Run: headless pygame with SDL's dummy video driver; simulated clock (each Clock.tick advances the game by its frame time, no real sleeping); random seed 0; keys injected as events and as key.get_pressed() state; mouse plan: one left click at the window centre at the start of phase 2, then a move to the lower-right quarter at the start of phase 3.
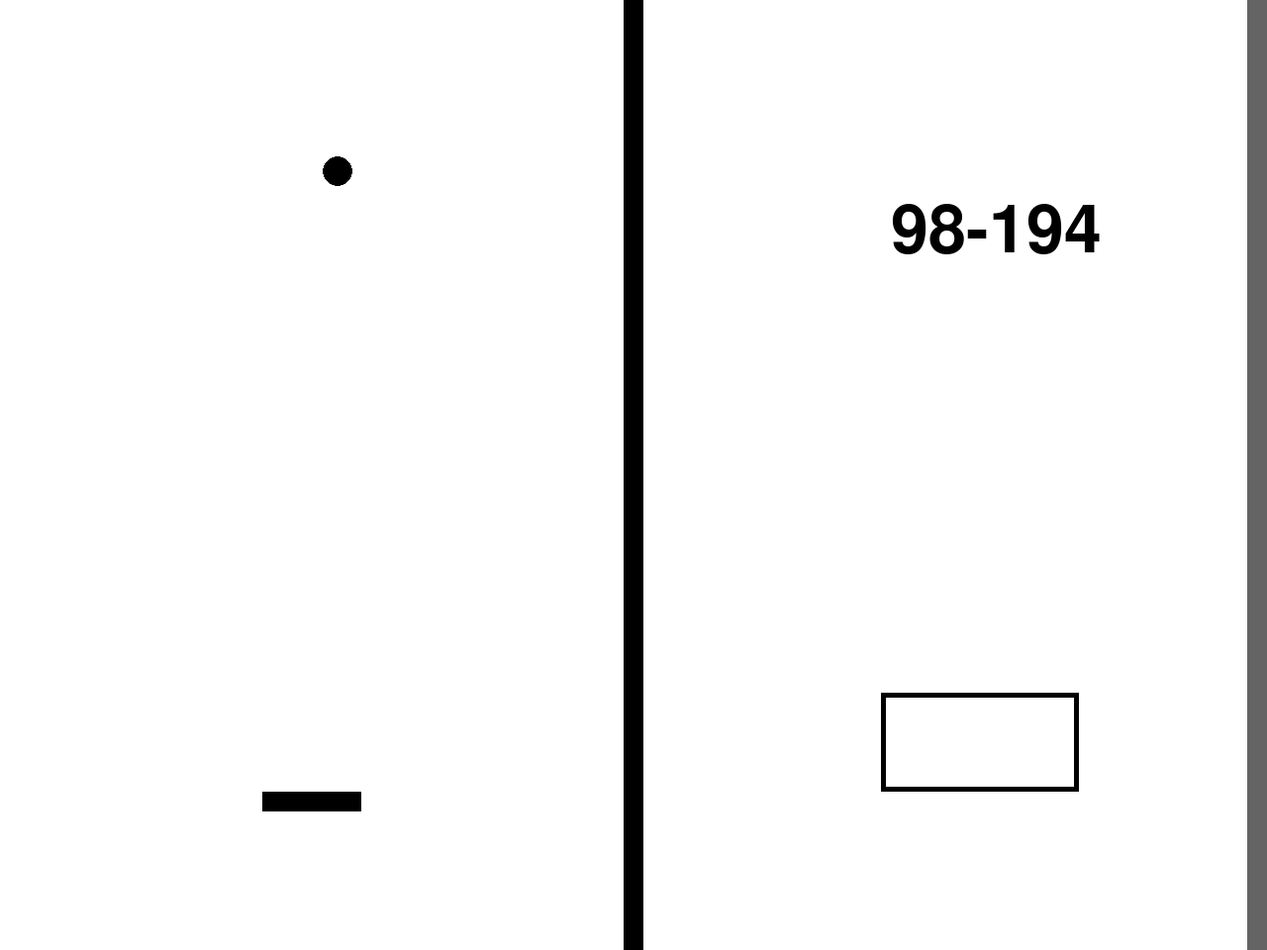
Frame 1 of 4 · flips 1–60 · no input
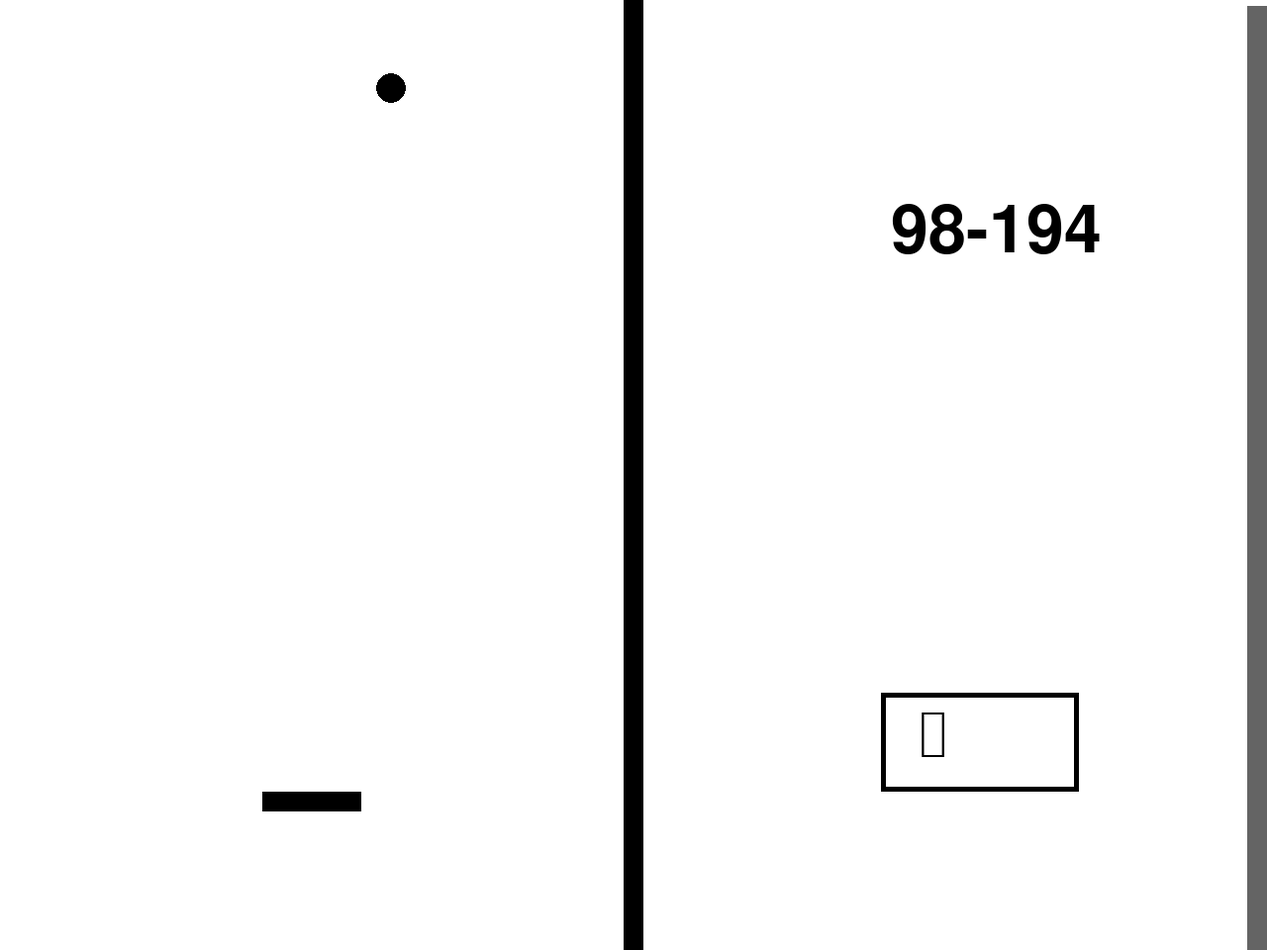
Frame 2 of 4 · flips 61–180 · clicked the window centre · tapped SPACE, RETURN · held RIGHT (→), D
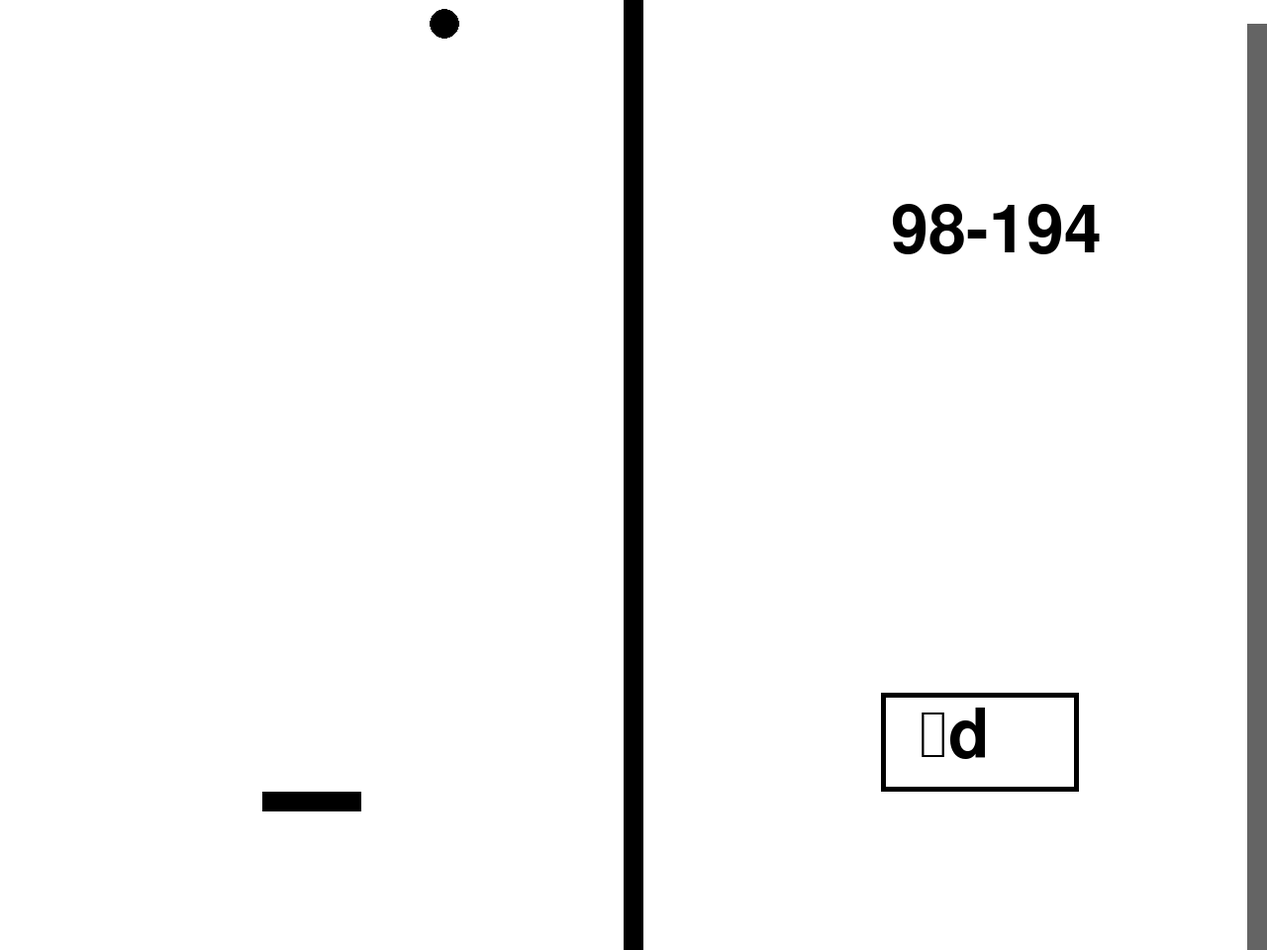
Frame 3 of 4 · flips 181–300 · moved the mouse to the lower-right quarter · held DOWN (↓), S
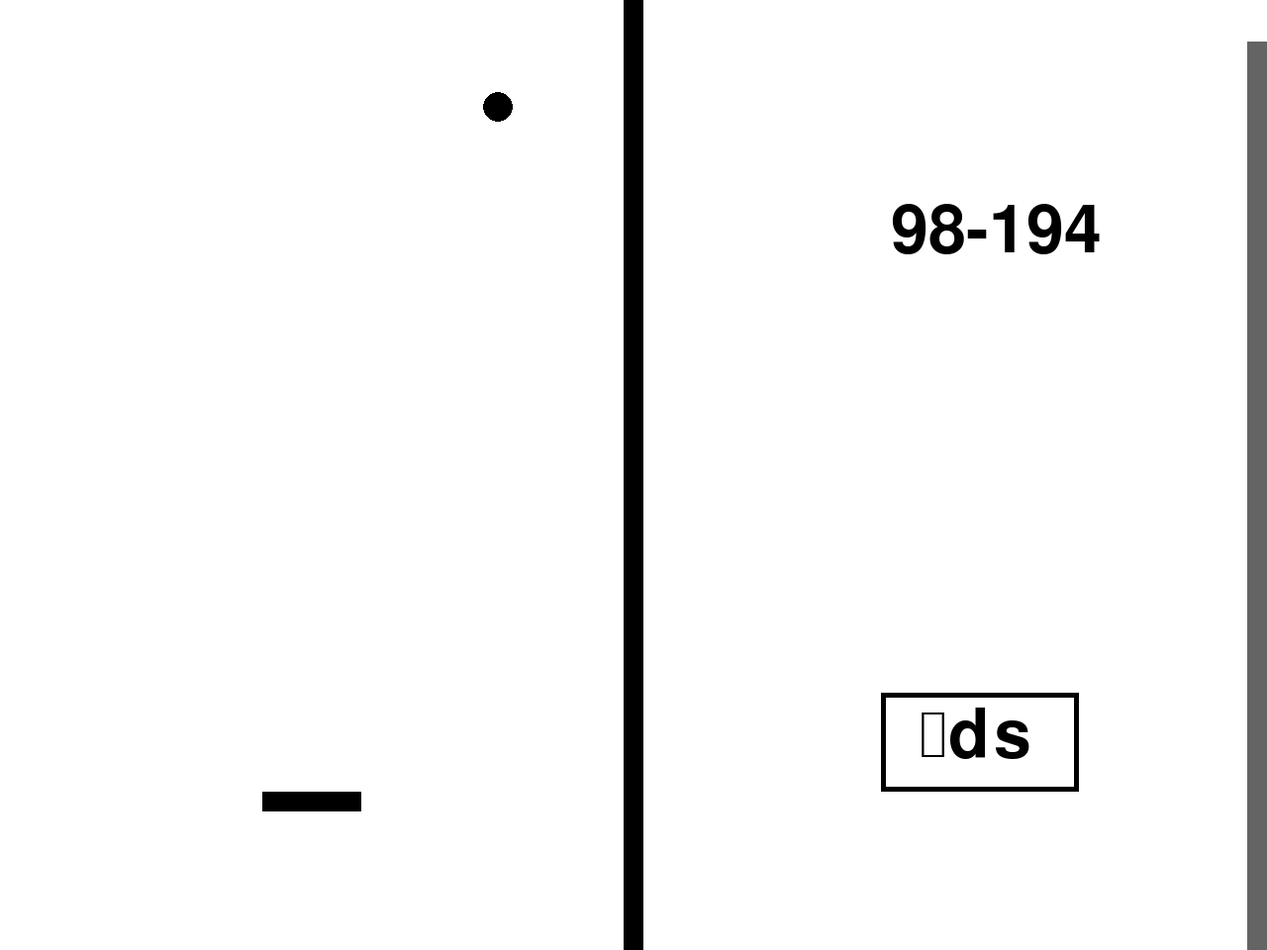
Frame 4 of 4 · flips 301–420 · held LEFT (←), A, UP (↑), W

The pygame program that drew these frames:

import sys
import random
import pygame
pygame.init()
rozliseni_okna = (1280, 960)
okno = pygame.display.set_mode(rozliseni_okna)
timer=1960
napsano=""
body=0
cislo=""
vysledek=0
cisla=0
hrac=265
mic_x=300
mic_y=200
rychlost_x=0.45
rychlost_y=-0.7
font=pygame.font.Font(None, 100)
while True:
    stisknute_klavesy = pygame.key.get_pressed()
    for udalost in pygame.event.get():
        if udalost.type == pygame.QUIT:
            pygame.quit()
            sys.exit()
        if udalost.type==pygame.KEYUP:
            if stisknute_klavesy[pygame.K_BACKSPACE]:
                napsano=napsano[:-1]
            else :
                napsano=napsano+str(udalost.unicode)
    mys=pygame.mouse.get_pos()
    if 600<mic_x or mic_x<0:
        rychlost_x=rychlost_x*-1
    if mic_y<0:
        rychlost_y*=-1
    if 770<mic_y<790 and hrac-30<mic_x<hrac+100 and rychlost_y>0:
        rychlost_y*=-1
        rychlost_x=-(hrac-mic_x+35)/100
        body+=1
        timer+=50
    mic_x=mic_x+rychlost_x
    mic_y=mic_y+rychlost_y
    if 49<mys[0]<581:
        hrac=mys[0]-50
    if cislo=="":
        cisla=random.randint(0,200)
        cislo=cislo+str(cisla)
        vysledek=cisla
        if body%3==0:
            cislo=cislo+"-"
        else :
            cislo=cislo+"+"
        cisla=random.randint(0,200)
        cislo=cislo+str(cisla)
        if body%3==0:
            cisla=cisla*-1
        vysledek+=cisla
    if napsano==str(vysledek):
        body+=1
        cislo=""
        napsano=""
        timer=1960
    if timer>0:
        timer-=0.3
    else :
        print("prohra")
    if mic_y>960:
        print("prohra")
    if body>20 and cislo=="":
        print("výhra")
    okno.fill((255,255,255))
    pygame.draw.rect(okno,(0,0,0),(890,700,200,100))
    pygame.draw.rect(okno,(255,255,255),(895,705,190,90))
    text=font.render(napsano, True, (0, 0, 0))
    okno.blit(text,(910,710))
    text=font.render(cislo, True, (0, 0, 0))
    okno.blit(text,(900,200))
    pygame.draw.ellipse(okno,(0,0,0),(mic_x,mic_y,30,30))
    pygame.draw.rect(okno,(0,0,0),(hrac,800,100,20))
    pygame.draw.rect(okno,(0,0,0),(630,0,20,970))
    pygame.draw.rect(okno,(100,100,100),(1260,960-timer/2,20,1050))
    pygame.display.update()
